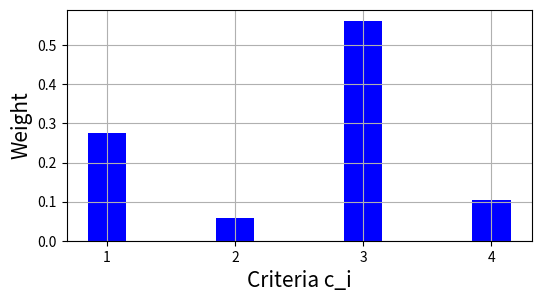
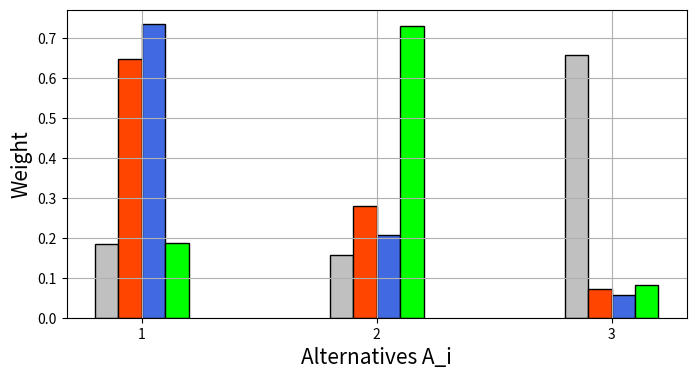
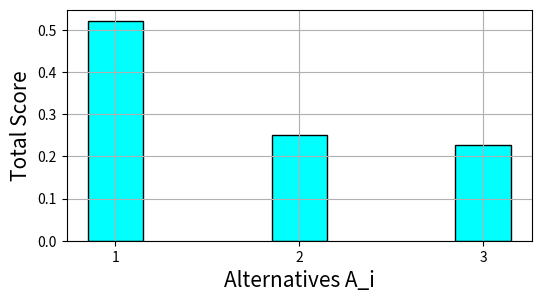

Python code for these plots, in order:
# -*- coding: utf-8 -*- 
import numpy as np
import scipy.stats

import matplotlib.pyplot as plt
%matplotlib inline

L = 4
matPc = np.array( [[1, 7, 1/3, 3], [1/7, 1, 1/5, 1/3], [3, 5, 1, 7], [1/3, 3, 1/7, 1]])
M = 3
matP1 = np.array( [[1, 1, 1/3], [1, 1, 1/5], [3, 5, 1]])
matP2 = np.array( [[1, 3, 7], [1/3, 1, 5], [1/7, 1/5, 1]])
matP3 = np.array( [[1, 5, 9], [1/5, 1, 5], [1/9, 1/5, 1]])
matP4 = np.array( [[1, 1/5, 3], [5, 1, 7], [1/3, 1/7, 1]])
matP = np.array([matP1, matP2, matP3, matP4]) 

def getWeightVecEigen(mat):
    eig_val, eig_vec = np.linalg.eig(mat)
    abs_eig_val = np.abs(eig_val)  # In case of complex number
    idx = np.argmax(abs_eig_val)   # max eigenvalue
    max_eig_val = abs_eig_val[idx]
    abs_v = np.abs(eig_vec[:,idx]) # 
    return max_eig_val, abs_v/abs_v.sum()      # Normalization so that the sum is one. 

eigvmax_c, v_c = getWeightVecEigen(matPc)
print("max of eigen value :",eigvmax_c)
print("its eigen vector:", v_c)

CI_c = (eigvmax_c - L)/(L-1)
print("CI_c=",CI_c)

fig = plt.subplots(figsize=(6,3))
xtic = list(range(1,L+1))
plt.bar(x=xtic, height=v_c, width=0.3, color="b")
plt.xticks(xtic)
plt.xlabel('Criteria c_i', size=15)
plt.ylabel('Weight', size=15)
plt.grid()
#plt.savefig('fig_OR_AHP_Eigen_Weight_01.pdf', bbox_inches='tight')
plt.show()

v = np.zeros((L, M))
max_eigv = np.zeros(L)
for i in range(L):
    max_eigv[i], v[i] = getWeightVecEigen(matP[i])
    CI = (max_eigv[i] - M)/(M-1)
    print("CI=",CI, " max_eig_val=",max_eigv[i])

matW = v.T
matW

matW[0]

fig = plt.subplots(figsize=(8,4))
#x_1, x_2, x_3は棒グラフを並べてプロットするための棒グラフの位置
x_1 = [0.85, 0.95, 1.05, 1.15]
x_2 = [1.85, 1.95, 2.05, 2.15]
x_3 = [2.85, 2.95, 3.05, 3.15]

colors=["silver", "orangered", "royalblue", "lime"]
labels=["c1", "c2", "c3", "c4"]
xtic = list(range(1,M+1))

plt.bar(x=x_1, height=matW[0], width=0.1, color=colors, edgecolor="black")
plt.bar(x=x_2, height=matW[1], width=0.1, color=colors, edgecolor="black")
plt.bar(x=x_3, height=matW[2], width=0.1, color=colors, edgecolor="black")
plt.xticks(xtic)
plt.xlabel('Alternatives A_i', size=15)
plt.ylabel('Weight', size=15)
#plt.savefig('fig_OR_AHP_Eigen_Weight_02.pdf', bbox_inches='tight')
plt.grid()


a = np.dot(matW, v_c)
print("a=",a)

fig = plt.subplots(figsize=(6,3))
xtic = list(range(1,M+1))
plt.bar(x=xtic, height=a, width=0.3, color="cyan", edgecolor="black")
plt.xticks(xtic)
plt.xlabel('Alternatives A_i', size=15)
plt.ylabel('Total Score', size=15)
plt.grid()
#plt.savefig('fig_OR_AHP_Eigen_Weight_03.pdf', bbox_inches='tight')
plt.show()

def getWeightVecGmean(mat):
    n, m = mat.shape
#    print('---', n, m)
    xg = np.zeros(n)
    for i in range(n):
        xg[i] = scipy.stats.gmean(mat[i])
#        print(i, "\n", mat[i], "\n", xg[i])
    return np.abs(xg)/np.abs(xg.sum())

vg_c = getWeightVecGmean(matPc)
vg_c

vPvgc = np.dot(matPc, vg_c)
vdivc = np.divide(vPvgc, vg_c)
est_eigv = vdivc.mean()
CI_c = (est_eigv - L)/(L-1)
print(est_eigv, CI_c)

vg = np.zeros((L, M))
for i in range(L):
    vg[i] = getWeightVecGmean(matP[i])
    vPvg = np.dot(matP[i], vg[i])
    vdiv = np.divide(vPvg, vg[i])
    est_eigv = vdiv.mean()
    CI = (est_eigv - M)/(M-1)
    print(CI, est_eigv)

matW = vg.T
matW

ag = np.dot(matW, vg_c)
print("ag=",ag)

